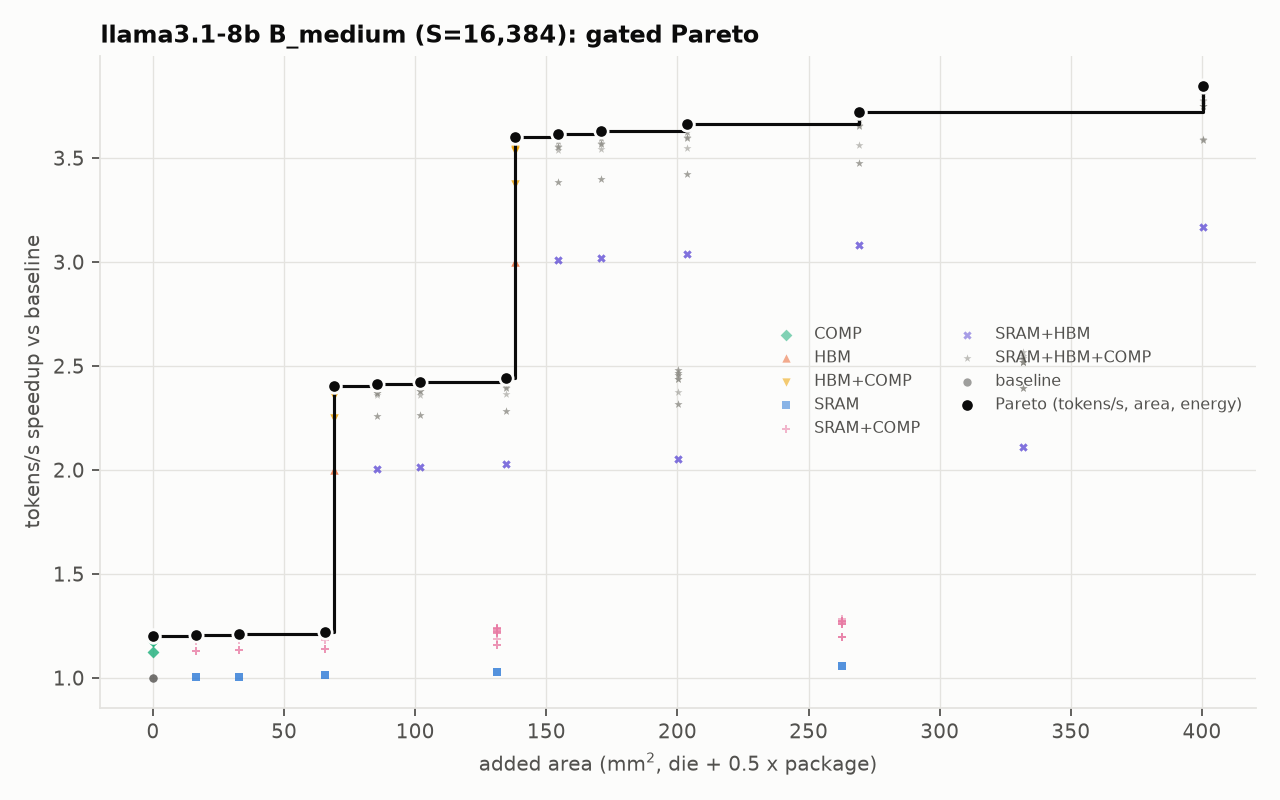

Values plotted in this chart, from the file beside it:
model, hw, n_chips, S, B, comp, feasible, max_batch, kv_stored_gb_total, t_step_ms, t_lin_ms, t_attn_ms, t_comm_ms, tpot_ms, tokens_per_s, tokens_per_s_per_chip, dominant, bind_lin, bind_attn, ai_step, ai_attn, ai_weights, ridge_tensor, ridge_cuda
llama3.1-8b, RTX4090-24GB, 1, 16384, 2, KV16+streaming4096, True, 8, 1.074, 26.34, 24.66, 1.676, 0.0, 26.34, 75.94, 75.94, linear:hbm, hbm, hbm, 2.143, 4.252, 2.0, 163.7, 81.94
llama3.1-8b, RTX4090-24GB, 1, 16384, 2, KV16+streaming4096, True, 8, 1.074, 26.34, 24.57, 1.765, 0.0, 26.34, 75.94, 75.94, linear:hbm, hbm, hbm, 2.143, 4.038, 2.007, 163.7, 81.94
llama3.1-8b, RTX4090-24GB, 1, 16384, 2, KV16+streaming4096, True, 8, 1.074, 26.23, 24.66, 1.571, 0.0, 26.23, 76.25, 76.25, linear:hbm, hbm, hbm, 2.152, 4.536, 2.0, 163.7, 81.94
llama3.1-8b, RTX4090-24GB, 1, 16384, 2, KV16+streaming4096, True, 8, 1.074, 26.13, 24.66, 1.466, 0.0, 26.13, 76.55, 76.55, linear:hbm, hbm, hbm, 2.161, 4.862, 2.0, 163.7, 81.94
llama3.1-8b, RTX4090-24GB, 1, 16384, 2, KV16+streaming4096, True, 8, 1.074, 25.92, 24.66, 1.255, 0.0, 25.92, 77.17, 77.17, linear:hbm, hbm, hbm, 2.178, 5.677, 2.0, 163.7, 81.94
llama3.1-8b, RTX4090-24GB, 1, 16384, 2, KV16+streaming4096, True, 48, 1.074, 13.17, 12.33, 0.8379, 0.0, 13.17, 151.9, 151.9, linear:hbm, hbm, hbm, 2.143, 4.252, 2.0, 81.85, 40.97
llama3.1-8b, RTX4090-24GB, 1, 16384, 2, KV16+streaming4096, True, 48, 1.074, 13.17, 12.29, 0.8823, 0.0, 13.17, 151.9, 151.9, linear:hbm, hbm, hbm, 2.143, 4.038, 2.007, 81.85, 40.97
llama3.1-8b, RTX4090-24GB, 1, 16384, 2, KV16+streaming4096, True, 48, 1.074, 13.12, 12.33, 0.7854, 0.0, 13.12, 152.5, 152.5, linear:hbm, hbm, hbm, 2.152, 4.536, 2.0, 81.85, 40.97
llama3.1-8b, RTX4090-24GB, 1, 16384, 2, KV16+streaming4096, True, 48, 1.074, 13.06, 12.33, 0.7328, 0.0, 13.06, 153.1, 153.1, linear:hbm, hbm, hbm, 2.161, 4.862, 2.0, 81.85, 40.97
llama3.1-8b, RTX4090-24GB, 1, 16384, 2, KV16+streaming4096, True, 48, 1.074, 12.96, 12.33, 0.6276, 0.0, 12.96, 154.3, 154.3, linear:hbm, hbm, hbm, 2.178, 5.677, 2.0, 81.85, 40.97
llama3.1-8b, RTX4090-24GB, 1, 16384, 2, KV16+streaming4096, True, 88, 1.074, 8.779, 8.22, 0.5586, 0.0, 8.779, 227.8, 227.8, linear:hbm, hbm, hbm, 2.143, 4.252, 2.0, 54.56, 27.31
llama3.1-8b, RTX4090-24GB, 1, 16384, 2, KV16+streaming4096, True, 88, 1.074, 8.779, 8.19, 0.5882, 0.0, 8.779, 227.8, 227.8, linear:hbm, hbm, hbm, 2.143, 4.038, 2.007, 54.56, 27.31
llama3.1-8b, RTX4090-24GB, 1, 16384, 2, KV16+streaming4096, True, 88, 1.074, 8.744, 8.22, 0.5236, 0.0, 8.744, 228.7, 228.7, linear:hbm, hbm, hbm, 2.152, 4.536, 2.0, 54.56, 27.31
llama3.1-8b, RTX4090-24GB, 1, 16384, 2, KV16+streaming4096, True, 88, 1.074, 8.744, 8.155, 0.5882, 0.0, 8.744, 228.7, 228.7, linear:hbm, hbm, hbm, 2.152, 4.038, 2.016, 54.56, 27.31
llama3.1-8b, RTX4090-24GB, 1, 16384, 2, KV16+streaming4096, True, 88, 1.074, 8.709, 8.12, 0.5882, 0.0, 8.709, 229.7, 229.7, linear:hbm, hbm, hbm, 2.161, 4.038, 2.025, 54.56, 27.31
llama3.1-8b, RTX4090-24GB, 1, 16384, 2, KV16+streaming4096, True, 88, 1.074, 8.638, 8.22, 0.4184, 0.0, 8.638, 231.5, 231.5, linear:hbm, hbm, hbm, 2.178, 5.677, 2.0, 54.56, 27.31
llama3.1-8b, RTX4090-24GB, 1, 16384, 2, KV16+streaming4096, True, 88, 1.074, 8.638, 8.05, 0.5882, 0.0, 8.638, 231.5, 231.5, linear:hbm, hbm, hbm, 2.178, 4.038, 2.042, 54.56, 27.31
llama3.1-8b, RTX4090-24GB, 1, 16384, 2, KV16+streaming4096, True, 88, 1.074, 8.498, 8.22, 0.2782, 0.0, 8.498, 235.3, 235.3, linear:hbm, hbm, hbm, 2.214, 8.537, 2.0, 54.56, 27.31
llama3.1-8b, RTX4090-24GB, 1, 16384, 2, KV16+streaming4096, True, 88, 1.074, 8.498, 7.91, 0.5882, 0.0, 8.498, 235.3, 235.3, linear:hbm, hbm, hbm, 2.214, 4.038, 2.078, 54.56, 27.31
llama3.1-8b, RTX4090-24GB, 1, 16384, 2, KV16+streaming4096, True, 88, 1.074, 8.218, 7.63, 0.5882, 0.0, 8.218, 243.4, 243.4, linear:hbm, hbm, hbm, 2.29, 4.038, 2.155, 54.56, 27.31
